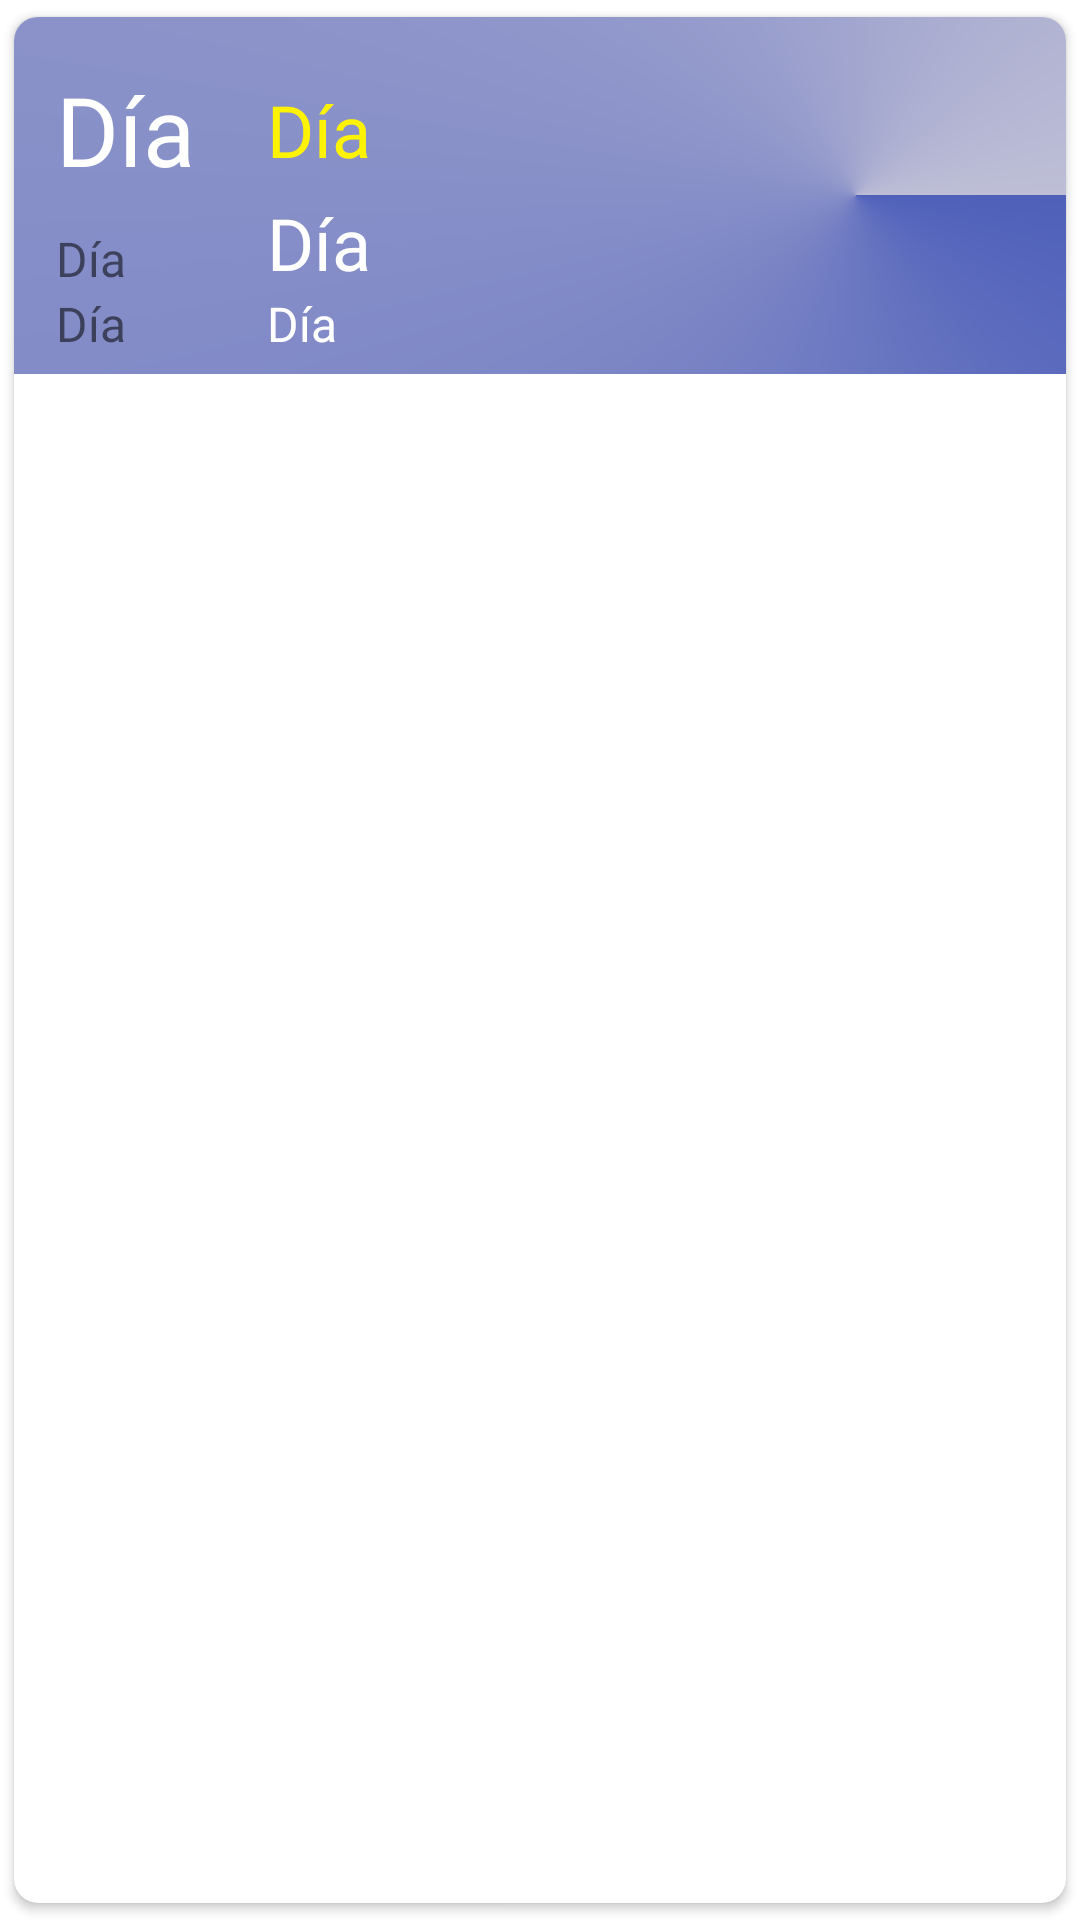

Layout XML and referenced resources for this Android screen:
<!-- AndroidManifest.xml: application theme Theme.MyWeatherBase -->
<!-- res/layout/cardview.xml -->
<?xml version="1.0" encoding="utf-8"?>
<androidx.cardview.widget.CardView xmlns:android="http://schemas.android.com/apk/res/android"
    xmlns:app="http://schemas.android.com/apk/res-auto"
    android:id="@+id/cv"
    android:layout_width="match_parent"
    android:layout_height="wrap_content"
    app:cardCornerRadius="8dp"
    app:cardElevation="2dp"
    app:cardUseCompatPadding="true">

    <LinearLayout
        android:layout_width="match_parent"
        android:layout_height="wrap_content"
        android:orientation="vertical"
        android:background="@drawable/custom_gradient"
        >

        <RelativeLayout
            android:layout_width="match_parent"
            android:layout_height="wrap_content"
            android:orientation="horizontal"
            android:padding="6dp"
            >

            <ImageView
                android:id="@+id/image"
                android:layout_width="80dp"
                android:layout_height="80dp"
                android:layout_alignParentLeft="true"
                android:layout_alignParentEnd="true"
                android:layout_centerVertical="true"
                android:layout_gravity="center"

                app:srcCompat="@drawable/ic_launcher_background" />

            <RelativeLayout
                android:layout_width="match_parent"
                android:layout_height="wrap_content"
                android:layout_toStartOf="@+id/image"
                android:layout_alignParentTop="true"
                android:layout_marginTop="2dp"
                android:layout_marginEnd="4dp">

                <TextView
                    android:id="@+id/diaSemana"
                    android:layout_width="wrap_content"
                    android:layout_height="wrap_content"
                    android:layout_alignParentStart="true"
                    android:layout_marginStart="8dp"
                    android:layout_marginTop="8dp"
                    android:fontFamily="@font/roboto_light"
                    android:text="Día"
                    android:textColor="#FFFFFF"
                    android:textSize="32dp" />

                <TextView
                    android:id="@+id/fecha"
                    android:layout_width="wrap_content"
                    android:layout_height="wrap_content"
                    android:layout_alignStart="@+id/diaSemana"
                    android:layout_alignBottom="@id/rain"
                    android:fontFamily="@font/roboto_medium"
                    android:gravity="center_vertical"
                    android:text="Día"
                    android:textSize="16dp" />

                <TextView
                    android:id="@+id/hora"
                    android:layout_width="wrap_content"
                    android:layout_height="wrap_content"
                    android:layout_alignStart="@+id/diaSemana"
                    android:layout_alignBottom="@id/desc"
                    android:fontFamily="@font/roboto_medium"
                    android:gravity="center"
                    android:text="Día"
                    android:textSize="16dp" />

                <TextView
                    android:id="@+id/temp"
                    android:layout_width="wrap_content"
                    android:layout_height="wrap_content"
                    android:layout_alignTop="@+id/diaSemana"
                    android:layout_alignBottom="@id/diaSemana"
                    android:layout_marginStart="24dp"
                    android:layout_toEndOf="@id/diaSemana"
                    android:fontFamily="@font/roboto_light"
                    android:gravity="center"
                    android:text="Día"
                    android:textColor="#FFF303"
                    android:textSize="24dp" />

                <TextView
                    android:id="@+id/rain"
                    android:layout_width="wrap_content"
                    android:layout_height="wrap_content"
                    android:layout_below="@id/temp"
                    android:layout_alignStart="@+id/temp"
                    android:gravity="center"
                    android:fontFamily="@font/roboto_light"
                    android:textColor="#FFFFFF"
                    android:text="Día"
                    android:textSize="24dp" />

                <TextView
                    android:id="@+id/desc"
                    android:layout_width="wrap_content"
                    android:layout_height="wrap_content"
                    android:layout_alignStart="@id/rain"
                    android:layout_below="@id/rain"
                    android:fontFamily="@font/roboto_light"
                    android:textColor="#FFFFFF"
                    android:text="Día"
                    android:textSize="16dp" />
            </RelativeLayout>
        </RelativeLayout>
    </LinearLayout>


</androidx.cardview.widget.CardView>
<!-- resources referenced by this layout -->
<resources>
  <!-- drawable custom_gradient (drawable) -->
  <?xml version="1.0" encoding="utf-8"?>
  <shape xmlns:android="http://schemas.android.com/apk/res/android">
      <gradient
          android:startColor="#4F60BA"
          android:endColor="@color/c1"
          android:angle="0"
          android:centerX="80%"
          android:type="sweep"
          android:gradientRadius="180dp"/>
  
  </shape>
  <style name="Theme.MyWeatherBase" parent="Theme.MaterialComponents.DayNight.NoActionBar">
          
          <item name="colorPrimary">@color/purple_500</item>
          <item name="colorPrimaryVariant">@color/purple_700</item>
          <item name="colorOnPrimary">@color/white</item>
          
          <item name="colorSecondary">@color/teal_200</item>
          <item name="colorSecondaryVariant">@color/teal_700</item>
          <item name="colorOnSecondary">@color/black</item>
          
          <item name="android:statusBarColor">?attr/colorPrimaryVariant</item>
          
      </style>
  <color name="c1">#BEBED6</color>
  <color name="purple_500">#FF6200EE</color>
  <color name="purple_700">#FF3700B3</color>
  <color name="white">#FAFAFA</color>
  <color name="teal_200">#FF03DAC5</color>
  <color name="teal_700">#FF018786</color>
  <color name="black">#FF000000</color>
</resources>
